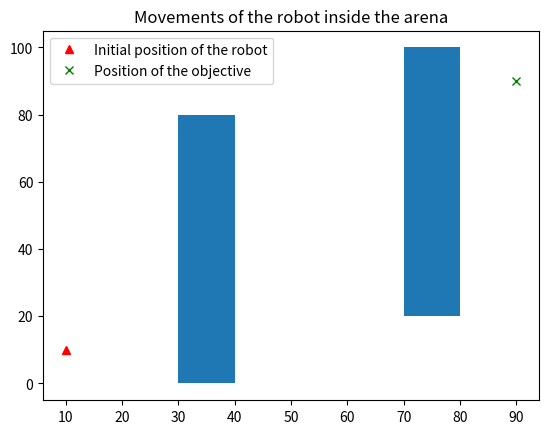

Here is the Python script that generated this plot:
# Simple script that simulates a bot moving inside an Arena, following a series of commands
# [redacted]

import sys
import numpy as np

'''This function accepts in input a list of strings, and tries to parse them to update the position of a robot. Then returns distance from objective.'''
def fitnessRobot(listOfCommands, visualize=False) :

	# the Arena is a 100 x 100 pixel space
	arenaLength = 100
	arenaWidth = 100
	
	# let's also put a couple of walls in the arena; walls are described by a set of 4 (x,y) corners (bottom-left, top-left, top-right, bottom-right)
	walls = []

	wall1 = dict()
	wall1["x"] = 30
	wall1["y"] = 0
	wall1["width"] = 10
	wall1["height"] = 80

	wall2 = dict()
	wall2["x"] = 70
	wall2["y"] = 20
	wall2["width"] = 10
	wall2["height"] = 80

	walls.append(wall1)
	walls.append(wall2)
	
	# initial position and orientation of the robot
	startX = robotX = 10
	startY = robotY = 10
	startDegrees = 90 # 90°
	
	# position of the objective
	objectiveX = 90
	objectiveY = 90
	
	# this is a list of points that the robot will visit; used later to visualize its path
	positions = []
	positions.append( [robotX, robotY] )
	
	# TODO move robot, check that the robot stays inside the arena
	angle = 0
	for command in listOfCommands:
		commandType, n = command.split(' ')
		if commandType == "rotate":
			angle += n * np.pi / 180
		elif commandType == "move":
			robotX += int(np.sin(angle))
			robotY += int(np.cos(angle))
			positions.append( [robotX, robotY] )


	# TODO measure distance from objective
	distanceFromObjective = np.sqrt((objectiveX - robotX)**2 + (objectiveY - robotY)**2)
	
	# this is optional, argument "visualize" has to be explicitly set to "True" when function is called
	if visualize :
		
		import matplotlib.pyplot as plt
		import matplotlib.patches as patches
		figure = plt.figure()
		ax = figure.add_subplot(111)
		
		# plot initial position and objective
		ax.plot(startX, startY, 'r^', label="Initial position of the robot")
		ax.plot(objectiveX, objectiveY, 'gx', label="Position of the objective")
		
		# plot the walls
		for wall in walls :
			ax.add_patch(patches.Rectangle( (wall["x"], wall["y"]), wall["width"], wall["height"] ))
		
		# plot a series of lines describing the movement of the robot in the arena
		for i in range(1, len(positions)) :
			ax.plot( [ positions[i-1][0], positions[i][0] ], [ positions[i-1][1], positions[i][1] ], 'r-', label="Robot path" )
		
		ax.set_title("Movements of the robot inside the arena")
		ax.legend(loc='best')
		plt.show()

	return distanceFromObjective

################# MAIN
def main() :
	
	# first, let's see what happens with an empty list of commands
	listOfCommands = []
	fitnessRobot(listOfCommands, visualize=True)
	
	return 0

if __name__ == "__main__" :
	sys.exit( main() )

